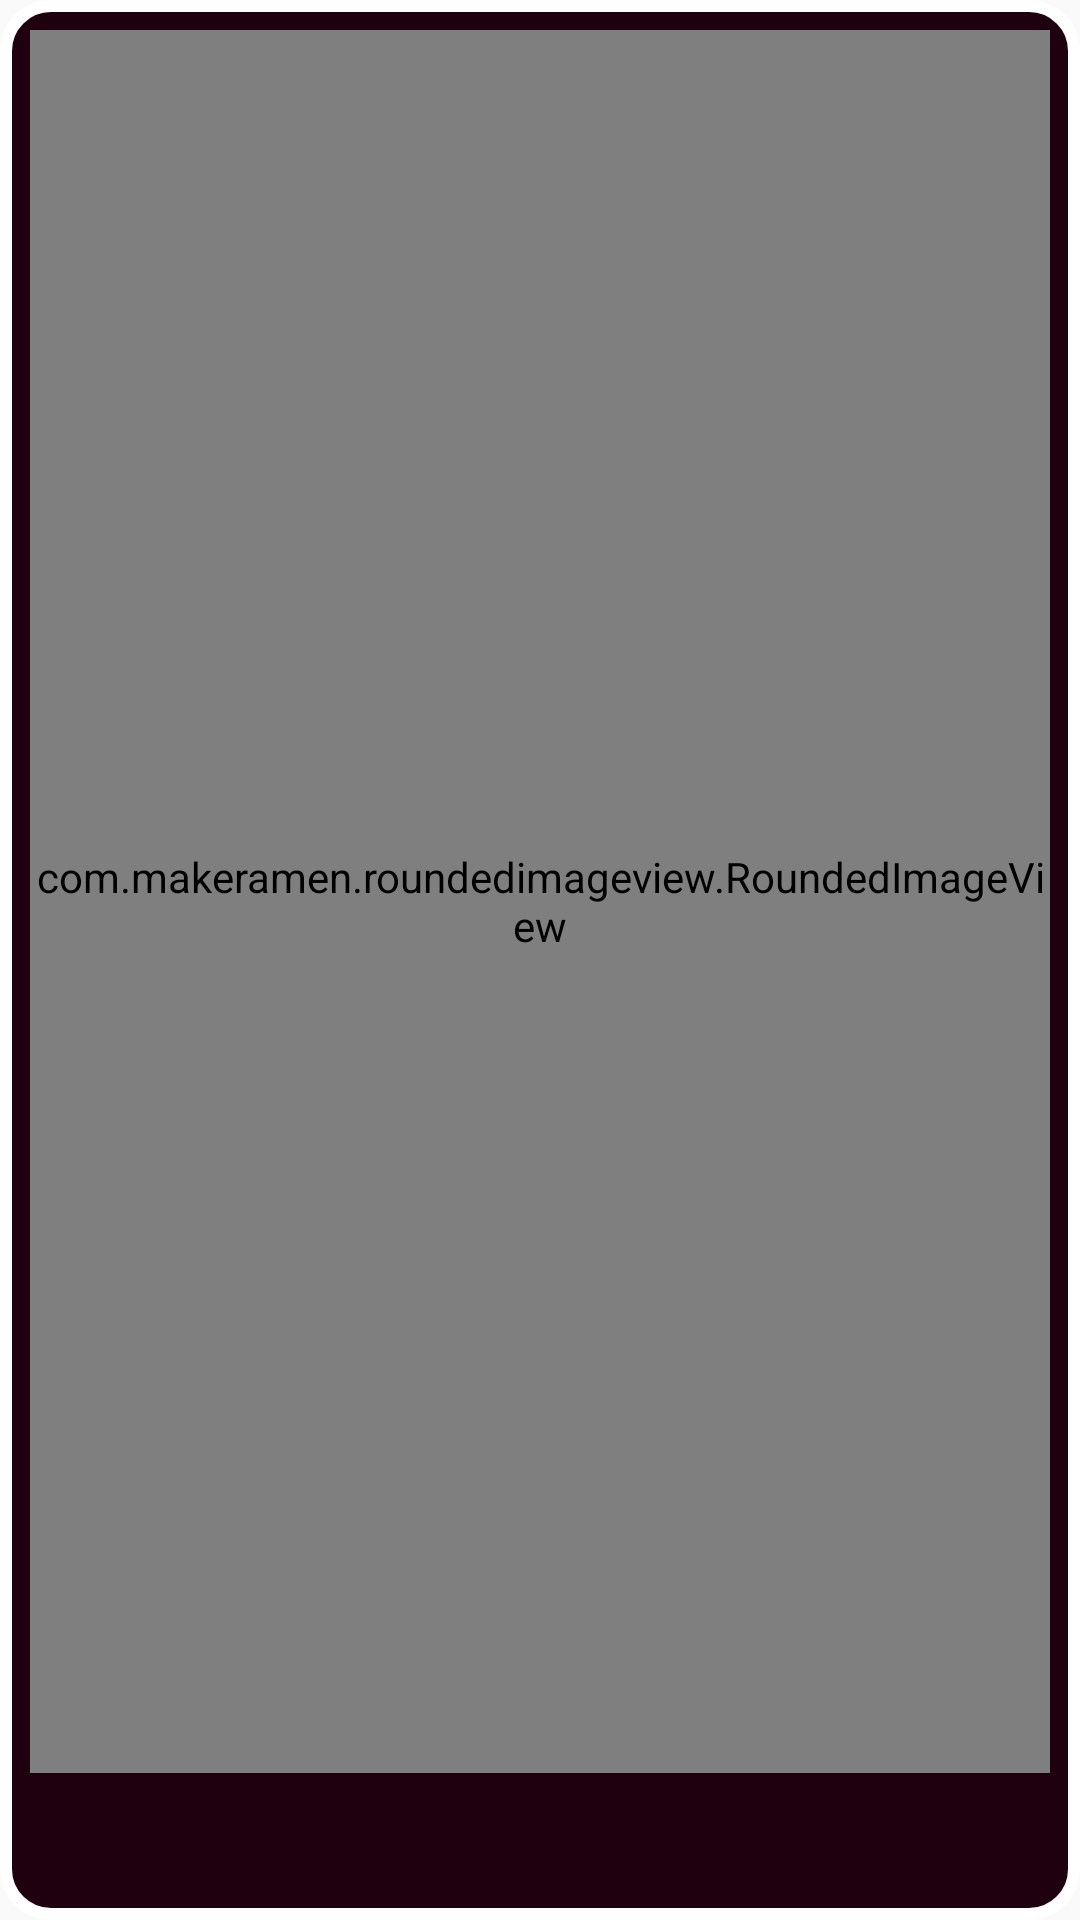

Reconstruct the res/layout file that produces this screen, plus the resources it refers to.
<!-- AndroidManifest.xml: application theme AppTheme -->
<!-- res/layout/eventframe.xml -->
<?xml version="1.0" encoding="utf-8"?>
<LinearLayout xmlns:android="http://schemas.android.com/apk/res/android"
    xmlns:app="http://schemas.android.com/apk/res-auto"
    android:orientation="vertical"
    android:layout_width="match_parent"
    android:layout_height="180dp"
    android:layout_margin="5dp"
    android:background="@drawable/event_box">

    <com.makeramen.roundedimageview.RoundedImageView
        android:layout_margin="10dp"
        android:layout_width="match_parent"
        android:layout_height="0dp"
        android:layout_weight="1"
        android:adjustViewBounds="true"
        android:scaleType="centerCrop"
        app:riv_corner_radius_top_left="15dp"
        app:riv_corner_radius_top_right="15dp"
        android:id="@+id/event_box_image"
        />

    <TextView
        android:layout_marginTop="-8dp"
        android:layout_width="match_parent"
        android:layout_height="wrap_content"
        android:textAlignment="center"
        android:textSize="17sp"
        android:textColor="@android:color/white"
        android:id="@+id/event_box_title"
        android:padding="8dp"
        android:layout_marginBottom="8dp"
        />

</LinearLayout>
<!-- resources referenced by this layout -->
<resources>
  <!-- drawable event_box (drawable) -->
  <?xml version="1.0" encoding="utf-8"?>
  <shape xmlns:android="http://schemas.android.com/apk/res/android">
      <stroke android:color="@android:color/white" android:width="4dp" />
      <corners android:radius="15dp" />
      <solid android:color="@color/colorSecondaryDark"/>
  </shape>
  <style name="AppTheme" parent="Theme.AppCompat.Light.NoActionBar">
          
          <item name="colorPrimary">@color/colorPrimary</item>
          <item name="colorPrimaryDark">@color/colorPrimaryDark</item>
          <item name="colorAccent">@color/colorAccent</item>
      </style>
  <color name="colorSecondaryDark">#1f000e</color>
  <color name="colorPrimary">#18042b</color>
  <color name="colorPrimaryDark">#000001</color>
  <color name="colorAccent">#ff8f09</color>
</resources>
